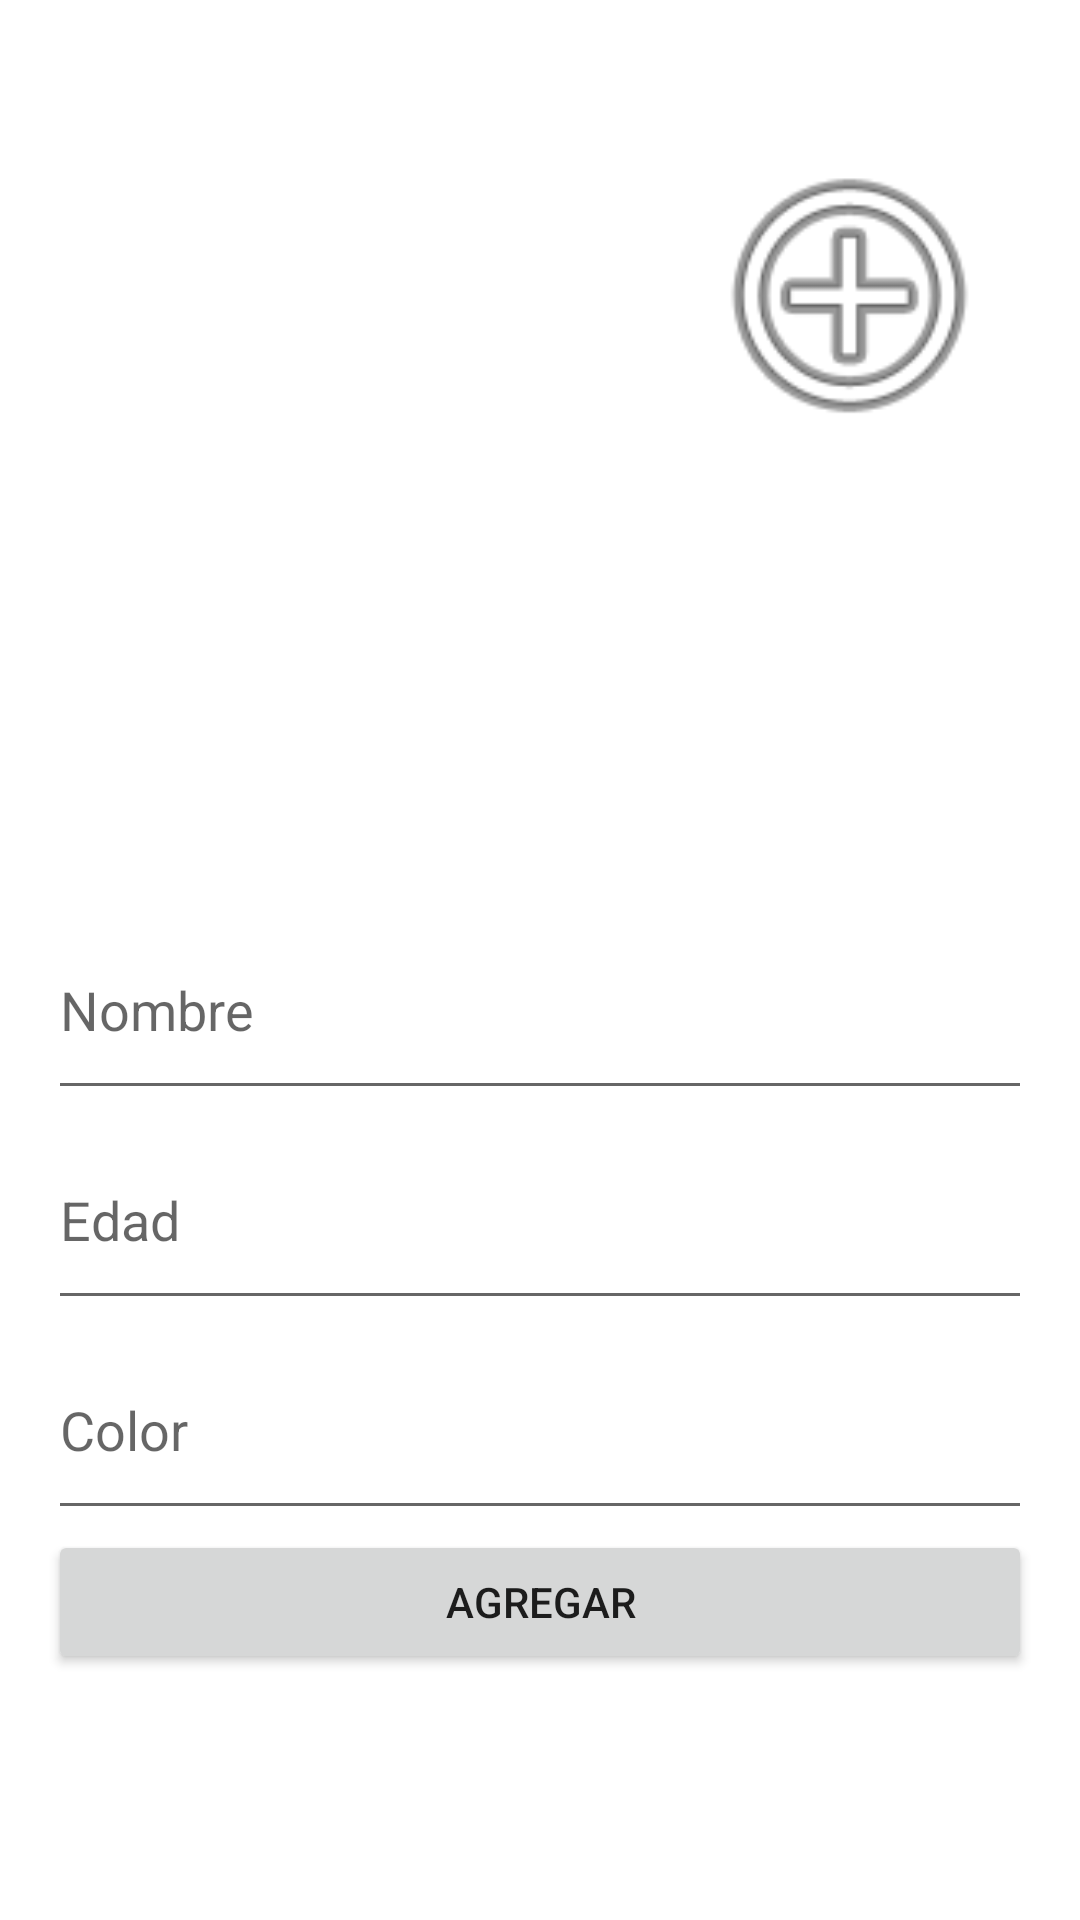

Android layout source for this screen:
<!-- AndroidManifest.xml: application theme Theme.FireBaseMascotas -->
<!-- res/layout/activity_main_agregar_mascota.xml -->
<?xml version="1.0" encoding="utf-8"?>
<androidx.constraintlayout.widget.ConstraintLayout xmlns:android="http://schemas.android.com/apk/res/android"
    xmlns:app="http://schemas.android.com/apk/res-auto"
    xmlns:tools="http://schemas.android.com/tools"
    android:layout_width="match_parent"
    android:layout_height="match_parent"
    tools:context=".MainAgregarMascota">

    <LinearLayout
        android:id="@+id/linearLayout"
        android:layout_width="0dp"
        android:layout_height="0dp"
        android:layout_marginStart="16dp"
        android:layout_marginTop="300dp"
        android:layout_marginEnd="16dp"
        android:layout_marginBottom="16dp"
        android:orientation="vertical"
        app:layout_constraintBottom_toBottomOf="parent"
        app:layout_constraintEnd_toEndOf="parent"
        app:layout_constraintStart_toStartOf="parent"
        app:layout_constraintTop_toTopOf="parent">

        <EditText
            android:id="@+id/edit_nombre"
            android:layout_width="match_parent"
            android:layout_height="70dp"
            android:ems="10"
            android:hint="Nombre"
            android:inputType="textPersonName" />

        <EditText
            android:id="@+id/edit_edad"
            android:layout_width="match_parent"
            android:layout_height="70dp"
            android:ems="10"
            android:hint="Edad"
            android:inputType="textPersonName" />

        <EditText
            android:id="@+id/edit_color"
            android:layout_width="match_parent"
            android:layout_height="70dp"
            android:ems="10"
            android:hint="Color"
            android:inputType="textPersonName" />

        <Button
            android:id="@+id/btn_ingresar"
            android:layout_width="match_parent"
            android:layout_height="wrap_content"
            android:text="Agregar" />
    </LinearLayout>

    <ImageView
        android:id="@+id/imageView2"
        android:layout_width="200dp"
        android:layout_height="200dp"
        app:layout_constraintBottom_toTopOf="@+id/linearLayout"
        app:layout_constraintEnd_toEndOf="parent"
        app:layout_constraintHorizontal_bias="0.497"
        app:layout_constraintStart_toStartOf="parent"
        app:layout_constraintTop_toTopOf="parent"
        app:layout_constraintVertical_bias="0.87"
        app:srcCompat="@drawable/patita" />

    <ImageView
        android:id="@+id/imageView3"
        android:layout_width="105dp"
        android:layout_height="116dp"
        android:layout_marginTop="40dp"
        app:layout_constraintBottom_toTopOf="@+id/linearLayout"
        app:layout_constraintEnd_toEndOf="parent"
        app:layout_constraintHorizontal_bias="0.905"
        app:layout_constraintStart_toStartOf="parent"
        app:layout_constraintTop_toTopOf="parent"
        app:layout_constraintVertical_bias="0.0"
        app:srcCompat="@android:drawable/ic_menu_add" />
</androidx.constraintlayout.widget.ConstraintLayout>
<!-- resources referenced by this layout -->
<resources>
  <style name="Theme.FireBaseMascotas" parent="Theme.MaterialComponents.DayNight.DarkActionBar">
          
          <item name="colorPrimary">@color/purple_500</item>
          <item name="colorPrimaryVariant">@color/purple_700</item>
          <item name="colorOnPrimary">@color/white</item>
          
          <item name="colorSecondary">@color/teal_200</item>
          <item name="colorSecondaryVariant">@color/teal_700</item>
          <item name="colorOnSecondary">@color/black</item>
          
          <item name="android:statusBarColor" tools:targetApi="l">?attr/colorPrimaryVariant</item>
          
      </style>
  <!-- not gathered from this repository: default colours our renderer supplied (Android Studio template values) -->
  <color name="purple_500">#FF6200EE</color>
  <color name="purple_700">#FF3700B3</color>
  <color name="teal_200">#FF03DAC5</color>
  <color name="teal_700">#FF018786</color>
  <color name="black">#FF000000</color>
  <color name="white">#FFFFFFFF</color>
</resources>
